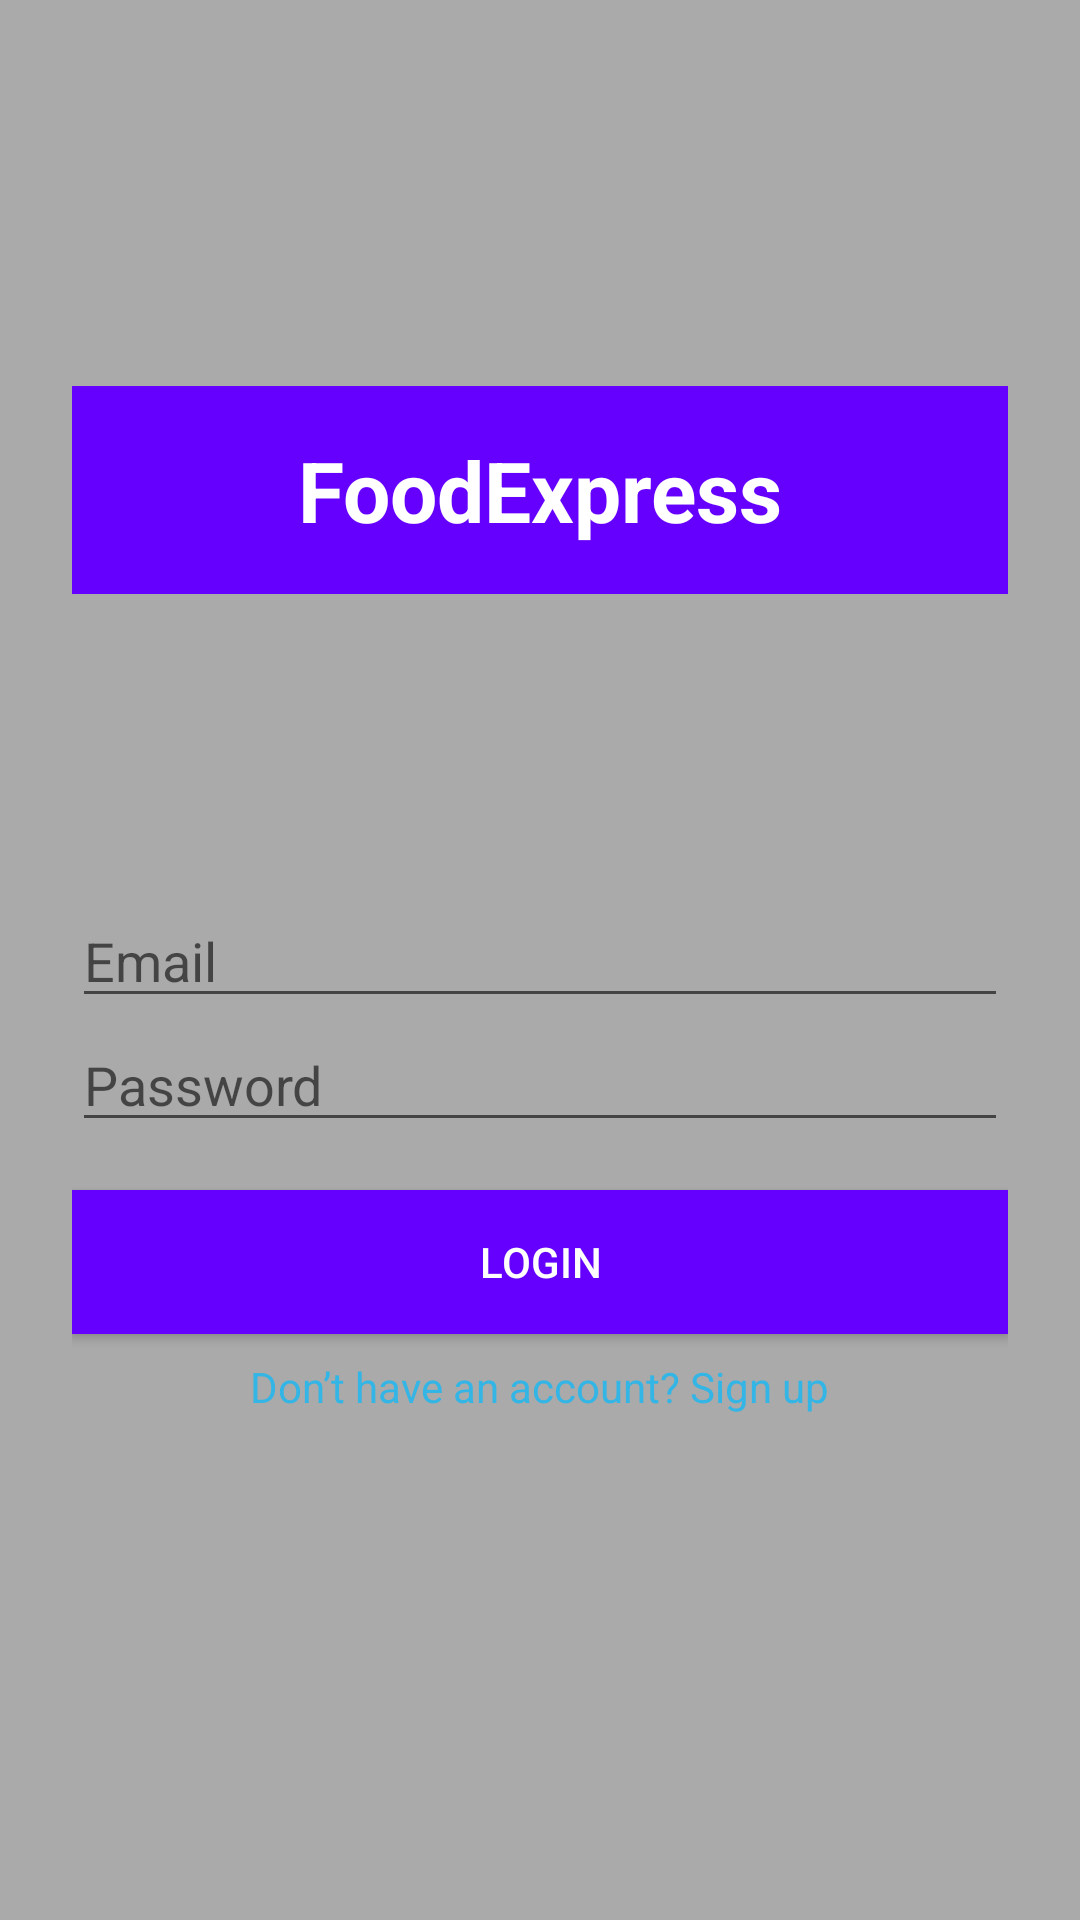

This screen was rendered from an Android layout file. Write that file and the resources it references.
<!-- AndroidManifest.xml: activity theme Theme.FoodDelivery_Project -->
<!-- res/layout/activity_login.xml -->
<LinearLayout xmlns:android="http://schemas.android.com/apk/res/android"
    android:layout_width="match_parent"
    android:layout_height="match_parent"
    android:background="@android:color/darker_gray"
    android:gravity="center"
    android:orientation="vertical"
    android:padding="24dp">


    <TextView
        android:id="@+id/loginLogo"
        android:layout_width="match_parent"
        android:layout_height="wrap_content"
        android:layout_marginTop="-40dp"
        android:layout_marginBottom="100dp"
        android:background="#6500FF"
        android:gravity="center"
        android:paddingTop="16dp"
        android:paddingBottom="16dp"
        android:text="FoodExpress"
        android:textColor="@android:color/white"
        android:textSize="28sp"
        android:textStyle="bold" />

    <EditText
        android:id="@+id/editTextEmail"
        android:layout_width="match_parent"
        android:layout_height="wrap_content"
        android:hint="Email" />

    <EditText
        android:id="@+id/editTextPassword"
        android:layout_width="match_parent"
        android:layout_height="wrap_content"
        android:hint="Password"
        android:inputType="textPassword" />

    <Button
        android:id="@+id/buttonLogin"
        android:layout_width="match_parent"
        android:layout_height="wrap_content"
        android:layout_marginTop="16dp"
        android:background="#6500FF"
        android:text="Login"
        android:textColor="@android:color/white" />

    <TextView
        android:id="@+id/textSignupLink"
        android:layout_width="wrap_content"
        android:layout_height="wrap_content"
        android:layout_marginTop="8dp"

        android:text="Don’t have an account? Sign up"
        android:textColor="@android:color/holo_blue_light" />

</LinearLayout>
<!-- resources referenced by this layout -->
<resources>
  <style name="Theme.FoodDelivery_Project" parent="Theme.AppCompat.Light.NoActionBar">
          
          <item name="colorPrimary">@color/purple_500</item>
          <item name="colorPrimaryVariant">@color/purple_700</item>
          <item name="colorOnPrimary">@android:color/white</item>
      </style>
  <color name="purple_500">#FF6200EE</color>
  <color name="purple_700">#FF3700B3</color>
</resources>
